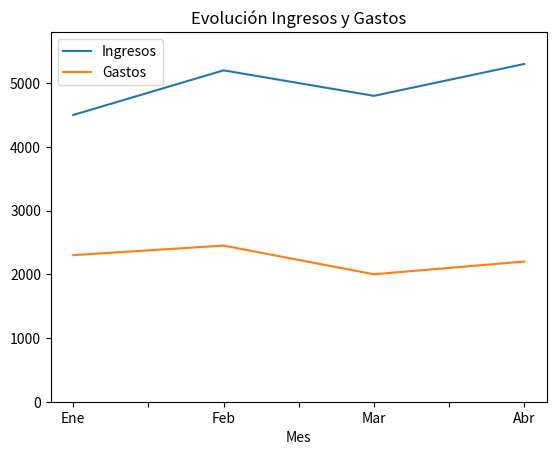

Python code for this plot:
import pandas as pd
import matplotlib.pyplot as plt

def diagrama_lineas(datos):
  fig , ax = plt.subplots()
  datos.plot(ax = ax)
  ax.set_ylim([0 , max(datos.Ingresos.max() , datos.Gastos.max()) + 500])
  plt.title('Evolución Ingresos y Gastos')
  return ax

datos = {'Mes':['Ene', 'Feb', 'Mar', 'Abr'], 'Ingresos':[4500, 5200, 4800, 5300], 'Gastos':[2300, 2450, 2000, 2200]}
df_datos = pd.DataFrame(datos).set_index('Mes')
diagrama_lineas(df_datos)
plt.show()